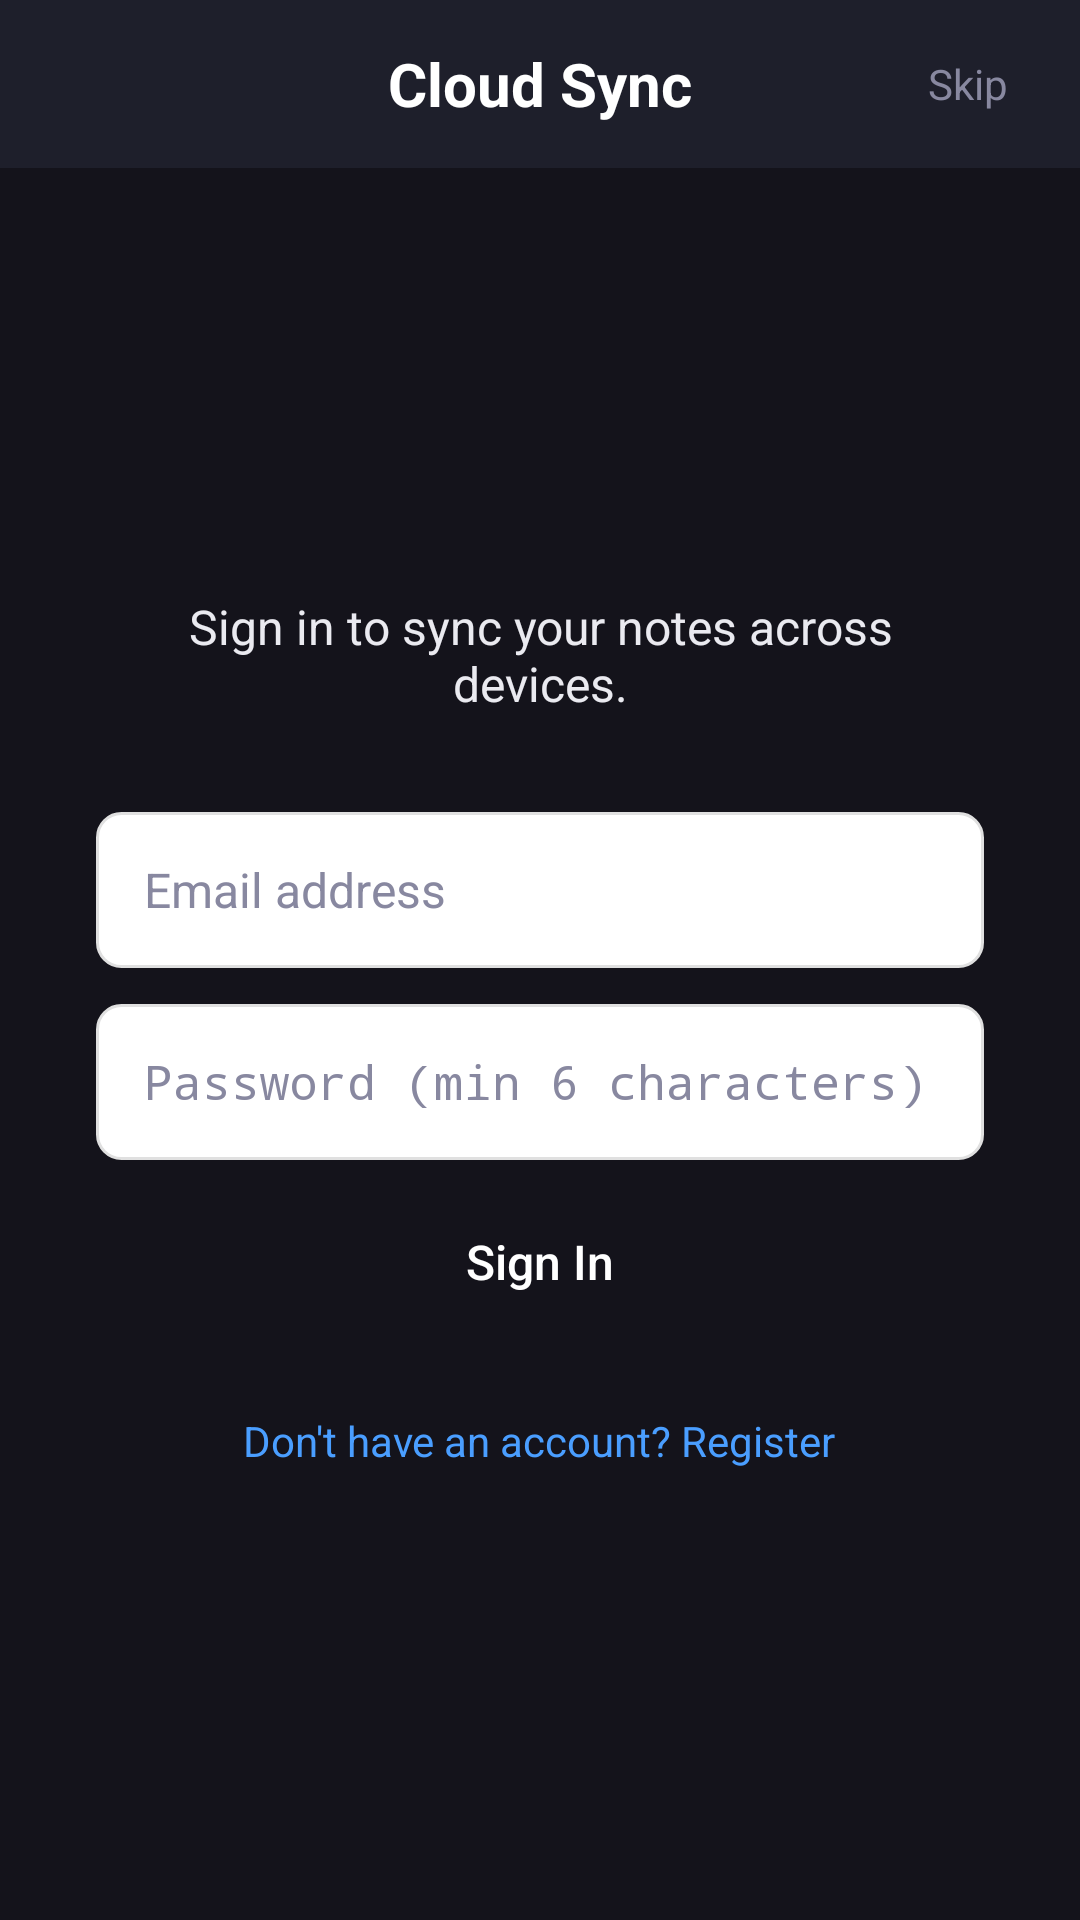

Produce the Android XML layout that renders to this screen, including the resource entries it uses.
<!-- AndroidManifest.xml: application theme AppTheme -->
<!-- res/layout/activity_firebase_login.xml -->
<?xml version="1.0" encoding="utf-8"?>
<LinearLayout xmlns:android="http://schemas.android.com/apk/res/android"
    android:layout_width="match_parent"
    android:layout_height="match_parent"
    android:orientation="vertical"
    android:background="#14131B"
    android:gravity="center_horizontal">

    
    <RelativeLayout
        android:layout_width="match_parent"
        android:layout_height="56dp"
        android:background="#1E1F2B"
        android:paddingLeft="16dp"
        android:paddingRight="16dp">

        <TextView
            android:layout_width="wrap_content"
            android:layout_height="wrap_content"
            android:layout_centerInParent="true"
            android:text="@string/firebase_login_title"
            android:textColor="#FFFFFF"
            android:textSize="20sp"
            android:textStyle="bold" />

        <TextView
            android:id="@+id/btn_skip"
            android:layout_width="wrap_content"
            android:layout_height="wrap_content"
            android:layout_alignParentRight="true"
            android:layout_centerVertical="true"
            android:text="@string/firebase_skip"
            android:textColor="#8888A0"
            android:textSize="14sp"
            android:padding="8dp" />

    </RelativeLayout>

    
    <LinearLayout
        android:layout_width="match_parent"
        android:layout_height="0dp"
        android:layout_weight="1"
        android:orientation="vertical"
        android:gravity="center"
        android:padding="32dp">

        <TextView
            android:id="@+id/tv_mode_title"
            android:layout_width="match_parent"
            android:layout_height="wrap_content"
            android:text="@string/firebase_login_subtitle"
            android:textColor="#EAEAF0"
            android:textSize="16sp"
            android:gravity="center"
            android:layout_marginBottom="32dp" />

        
        <EditText
            android:id="@+id/et_firebase_email"
            android:layout_width="match_parent"
            android:layout_height="52dp"
            android:background="@drawable/bg_password_input"
            android:hint="@string/firebase_email_hint"
            android:textColor="#FFFFFF"
            android:textColorHint="#8888A0"
            android:textSize="16sp"
            android:paddingLeft="16dp"
            android:paddingRight="16dp"
            android:inputType="textEmailAddress"
            android:singleLine="true"
            android:layout_marginBottom="12dp" />

        
        <EditText
            android:id="@+id/et_firebase_password"
            android:layout_width="match_parent"
            android:layout_height="52dp"
            android:background="@drawable/bg_password_input"
            android:hint="@string/firebase_password_hint"
            android:textColor="#FFFFFF"
            android:textColorHint="#8888A0"
            android:textSize="16sp"
            android:paddingLeft="16dp"
            android:paddingRight="16dp"
            android:inputType="textPassword"
            android:singleLine="true"
            android:layout_marginBottom="8dp" />

        
        <TextView
            android:id="@+id/tv_firebase_error"
            android:layout_width="match_parent"
            android:layout_height="wrap_content"
            android:textColor="#FF6B6B"
            android:textSize="13sp"
            android:gravity="center"
            android:visibility="gone"
            android:layout_marginBottom="16dp" />

        
        <Button
            android:id="@+id/btn_firebase_action"
            android:layout_width="match_parent"
            android:layout_height="52dp"
            android:background="@drawable/bg_password_button"
            android:text="@string/firebase_btn_login"
            android:textColor="#FFFFFF"
            android:textSize="16sp"
            android:textAllCaps="false"
            android:layout_marginBottom="16dp" />

        
        <TextView
            android:id="@+id/tv_toggle_mode"
            android:layout_width="wrap_content"
            android:layout_height="wrap_content"
            android:text="@string/firebase_no_account"
            android:textColor="#4A9EFF"
            android:textSize="14sp"
            android:padding="8dp" />

    </LinearLayout>

</LinearLayout>
<!-- resources referenced by this layout -->
<resources>
  <!-- drawable bg_password_input (drawable) -->
  <?xml version="1.0" encoding="utf-8"?>
  <shape xmlns:android="http://schemas.android.com/apk/res/android"
      android:shape="rectangle">
      <solid android:color="#FFFFFFFF" />
      <stroke
          android:width="1dp"
          android:color="@color/colorDivider" />
      <corners android:radius="8dp" />
      <padding
          android:left="16dp"
          android:top="12dp"
          android:right="16dp"
          android:bottom="12dp" />
  </shape>
  <string name="firebase_btn_login">Sign In</string>
  <string name="firebase_email_hint">Email address</string>
  <string name="firebase_login_subtitle">Sign in to sync your notes across devices.</string>
  <string name="firebase_login_title">Cloud Sync</string>
  <string name="firebase_no_account">Don\'t have an account? Register</string>
  <string name="firebase_password_hint">Password (min 6 characters)</string>
  <string name="firebase_skip">Skip</string>
  <style name="AppTheme" parent="android:Theme.Material.Light.NoActionBar">
          <item name="android:colorPrimary">@color/colorPrimary</item>
          <item name="android:colorPrimaryDark">@color/colorPrimaryDark</item>
          <item name="android:colorAccent">@color/colorAccent</item>
          <item name="android:windowBackground">@color/colorBackground</item>
          <item name="android:statusBarColor">@color/colorPrimaryDark</item>
          <item name="android:navigationBarColor">@color/colorSurface</item>
          <item name="android:textColorPrimary">@color/colorTextPrimary</item>
          <item name="android:textColorSecondary">@color/colorTextSecondary</item>
          <item name="android:textColorHint">@color/colorTextHint</item>
      </style>
  <color name="colorDivider">#FFE0E0E0</color>
  <color name="colorPrimary">#FF1a73e8</color>
  <color name="colorPrimaryDark">#FF1558b0</color>
  <color name="colorAccent">#FFFFA000</color>
  <color name="colorBackground">#FFF5F5F5</color>
  <color name="colorSurface">#FFFFFFFF</color>
  <color name="colorTextPrimary">#FF212121</color>
  <color name="colorTextSecondary">#FF757575</color>
  <color name="colorTextHint">#FFBDBDBD</color>
</resources>
